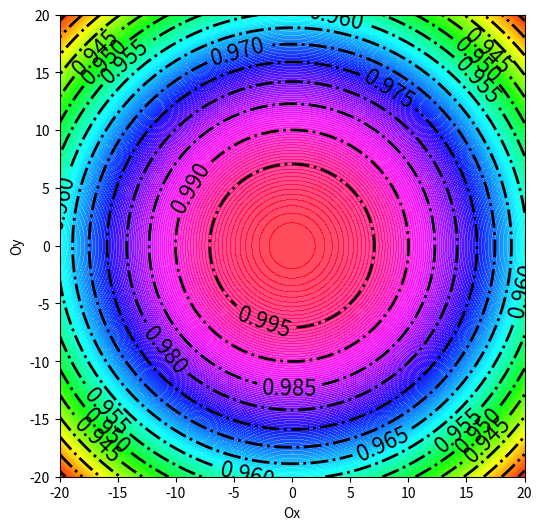
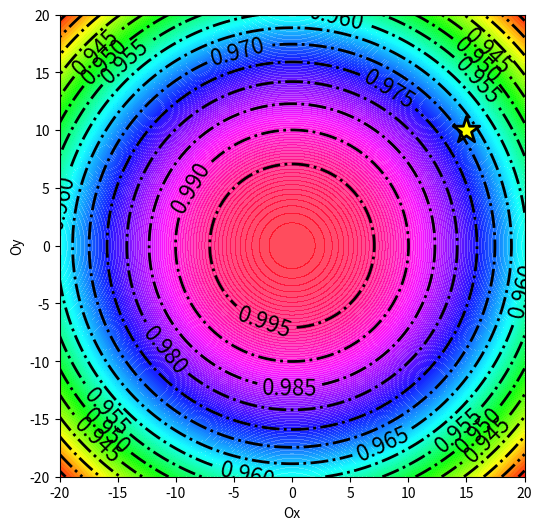

These charts were generated, in order, by the following Python code:
import numpy as np
import matplotlib.pyplot as plt
import matplotlib as mpl
from scipy.optimize import minimize

def gauss(z, sigma, x0, y0):
  x, y = z
  return np.exp(-((x-x0)**2 + (y-y0)**2) / sigma**2)

neg_gauss = lambda z, sigma, x0, y0: -gauss(z, sigma, x0, y0)
x = np.linspace(-20, 20, 100)
y = np.linspace(-20, 20, 100)
X, Y = np.meshgrid(x, y)
Z = gauss((X, Y), 100, 0, 0)
fig, ax = plt.subplots(1, 1, figsize=(6, 6))
contours = plt.contour(X, Y, Z, 15, colors="black", linewidths=2, linestyles='-.')
ax.clabel(contours, inline = True, fontsize=16)
contours = plt.contourf(X, Y, Z, 200, cmap=plt.cm.hsv, alpha=0.7)
ax.set(xlabel="Ox", ylabel="Oy")
plt.show()

from scipy.optimize import minimize
a, b = 0, 0
def func(t, a, b):
  x, y = t[0], t[1]
  return (x + y)**2 - 2 * x * (y + a) - 2 * y * b + a + b
res = minimize(func, ((0, 0)), args=(a, b))
print(" ".join(str(i) for i in res.x))

path = [(15, 10)]
# result = minimize(neg_gauss, (15, 10), args=(100, 0, 0), callback=get_path,)
path = np.array(path)

fig, ax = plt.subplots(1, 1, figsize=(6, 6))
contours = plt.contour(X, Y, Z, 15, colors="black", linewidths=2, linestyles='-.')
ax.clabel(contours, inline = True, fontsize=16)
contours = plt.contourf(X, Y, Z, 200, cmap=plt.cm.hsv, alpha=0.7)
ax.scatter(path[:, 0], path[:, 1], s=400, c='yellow', marker='*', alpha=1, edgecolor='black', linewidth=2)
ax.set(xlabel="Ox", ylabel="Oy")
plt.show()